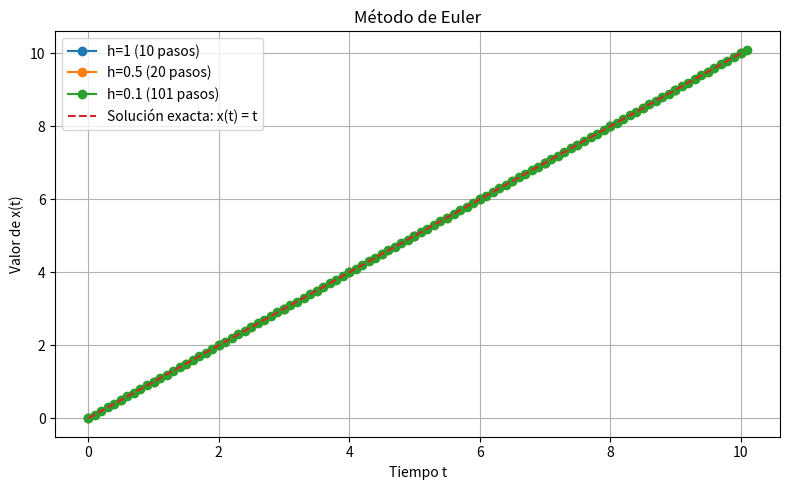

Write Python code to recreate this figure. (Note: this script raises an exception after producing the figure.)
import matplotlib.pyplot as plt

def graficar_resultados(resultado, nombre_archivo: str):
    figura, ejes = plt.subplots(figsize=(8, 5))
    
    for h,pasos,valoresx,tiempos in resultado:
        ejes.plot(
            tiempos,
            valoresx,
            marker="o",
            label=f"h={h} ({pasos} pasos)"
        )
    plt.tight_layout()
    ejes.plot(
    [0, 10],
    [0, 10],
    linestyle="--",
    label="Solución exacta: x(t) = t"
    )
    ejes.set_xlabel("Tiempo t")
    ejes.set_ylabel("Valor de x(t)")
    ejes.set_title("Método de Euler")
    ejes.legend()
    ejes.grid(True)
    plt.tight_layout()
    plt.show()
    plt.close(figura)
    figura.savefig(f'figuras/{nombre_archivo}')


def euler(f,x0,t0,tf,h):
    """
        Recibe: funcion f(t,x)
        \nx0:Condicion inicial
        \nt0:Tiempo inicial
        \ntf:Tiempo final
        \ntamaño del paso h
        \nRetorna: 
        \nValores del tiempo
        \nValores aproximados de x 
        \nCantidad de pasos realizados
    """
    t=t0
    x=x0
    n=0
    valoresx=[x]
    tiempos=[t]  
 
    try:
        if(h<=0):
            raise ValueError("h debe ser mayor a 0")
        if(tf<t):
            raise ValueError("tf debe ser mayor a t")
        while t<tf:
            x=x+h*f(t,x)
            t+=h
            n+=1
            tiempos.append(t)
            valoresx.append(x)
        return n,valoresx,tiempos
    except:
        print(ValueError)
    

def f(t,x):
    return 1
euler(f,0,0,10,1)

test=[1,0.5,0.1]
resultado=[]
for h in test:
    pasos,valoresx,tiempos=euler(f,0,0,10,h)
    print(valoresx)
    print(tiempos)
    resultado.append((h,pasos,valoresx,tiempos))
graficar_resultados(resultado,"crecimiento_lineal")
